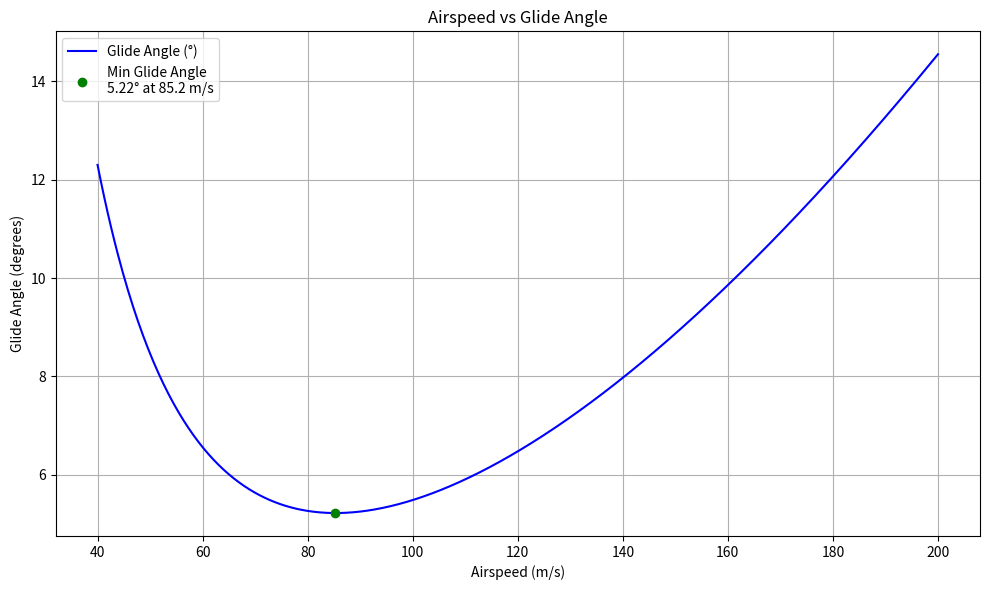

Python code for this plot:
import numpy as np
import matplotlib.pyplot as plt




g = 9.81                     # gravity (m/s²)
m = 5100                    # mass (kg)
W = m * g                   # weight (N)
S = 27                      # wing area (m²)
CD0 = 0.019                 # zero-lift drag coefficient
k = 0.11                    # induced drag factor
rho = 1.225                 # air density at sea level (kg/m³)




V = np.linspace(40, 200, 500)  # airspeed in m/s


CL = 2 * W / (rho * V**2 * S)               # lift coefficient
CD = CD0 + k * CL**2                        # drag coefficient
LD_ratio = CL / CD                         # lift-to-drag ratio
glide_angle_rad = np.arctan(1 / LD_ratio)  # glide angle in radians
glide_angle_deg = np.degrees(glide_angle_rad)  # in degrees




idx_min_glide_angle = np.argmin(glide_angle_deg)
best_angle = glide_angle_deg[idx_min_glide_angle]
best_speed = V[idx_min_glide_angle]
best_ld = LD_ratio[idx_min_glide_angle]




plt.figure(figsize=(10, 6))
plt.plot(V, glide_angle_deg, label="Glide Angle (°)", color='blue')
plt.scatter(best_speed, best_angle, color='green', label=f'Min Glide Angle\n{best_angle:.2f}° at {best_speed:.1f} m/s', zorder=5)
plt.title("Airspeed vs Glide Angle")
plt.xlabel("Airspeed (m/s)")
plt.ylabel("Glide Angle (degrees)")
plt.legend()
plt.grid(True)
plt.tight_layout()
plt.show()

